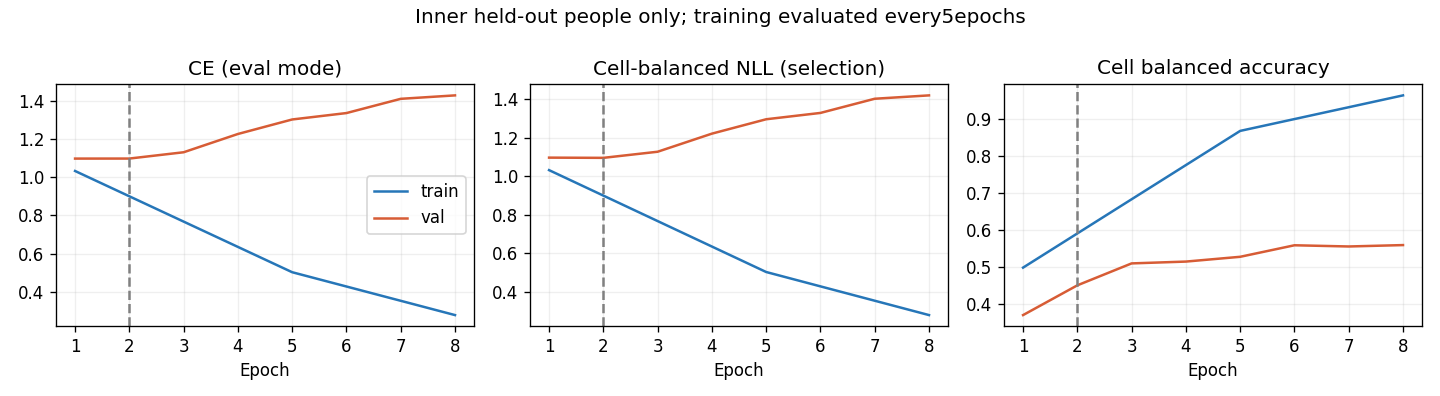

The table this chart was drawn from, first rows:
epoch, optimization_ce, train_ce, train_cell_nll, train_cell_ba, val_ce, val_cell_nll, val_cell_ba, raw_val_ce, raw_val_cell_nll, raw_val_cell_ba
1, 1.119, 1.032, 1.032, 0.4978, 1.097, 1.097, 0.3692, 1.091, 1.09, 0.3811
2, 0.9869, , , , 1.097, 1.096, 0.4498, 1.111, 1.109, 0.4854
3, 0.8378, , , , 1.13, 1.128, 0.5092, 1.185, 1.182, 0.5105
4, 0.7218, , , , 1.225, 1.222, 0.5141, 1.233, 1.228, 0.5376
5, 0.6031, 0.5031, 0.5026, 0.8681, 1.301, 1.296, 0.5271, 1.255, 1.25, 0.5545
6, 0.5072, , , , 1.335, 1.329, 0.5583, 1.297, 1.292, 0.5534
7, 0.4449, , , , 1.409, 1.403, 0.555, 1.386, 1.379, 0.5647
8, 0.3811, 0.2791, 0.2789, 0.9643, 1.427, 1.42, 0.5588, 1.438, 1.431, 0.5604
